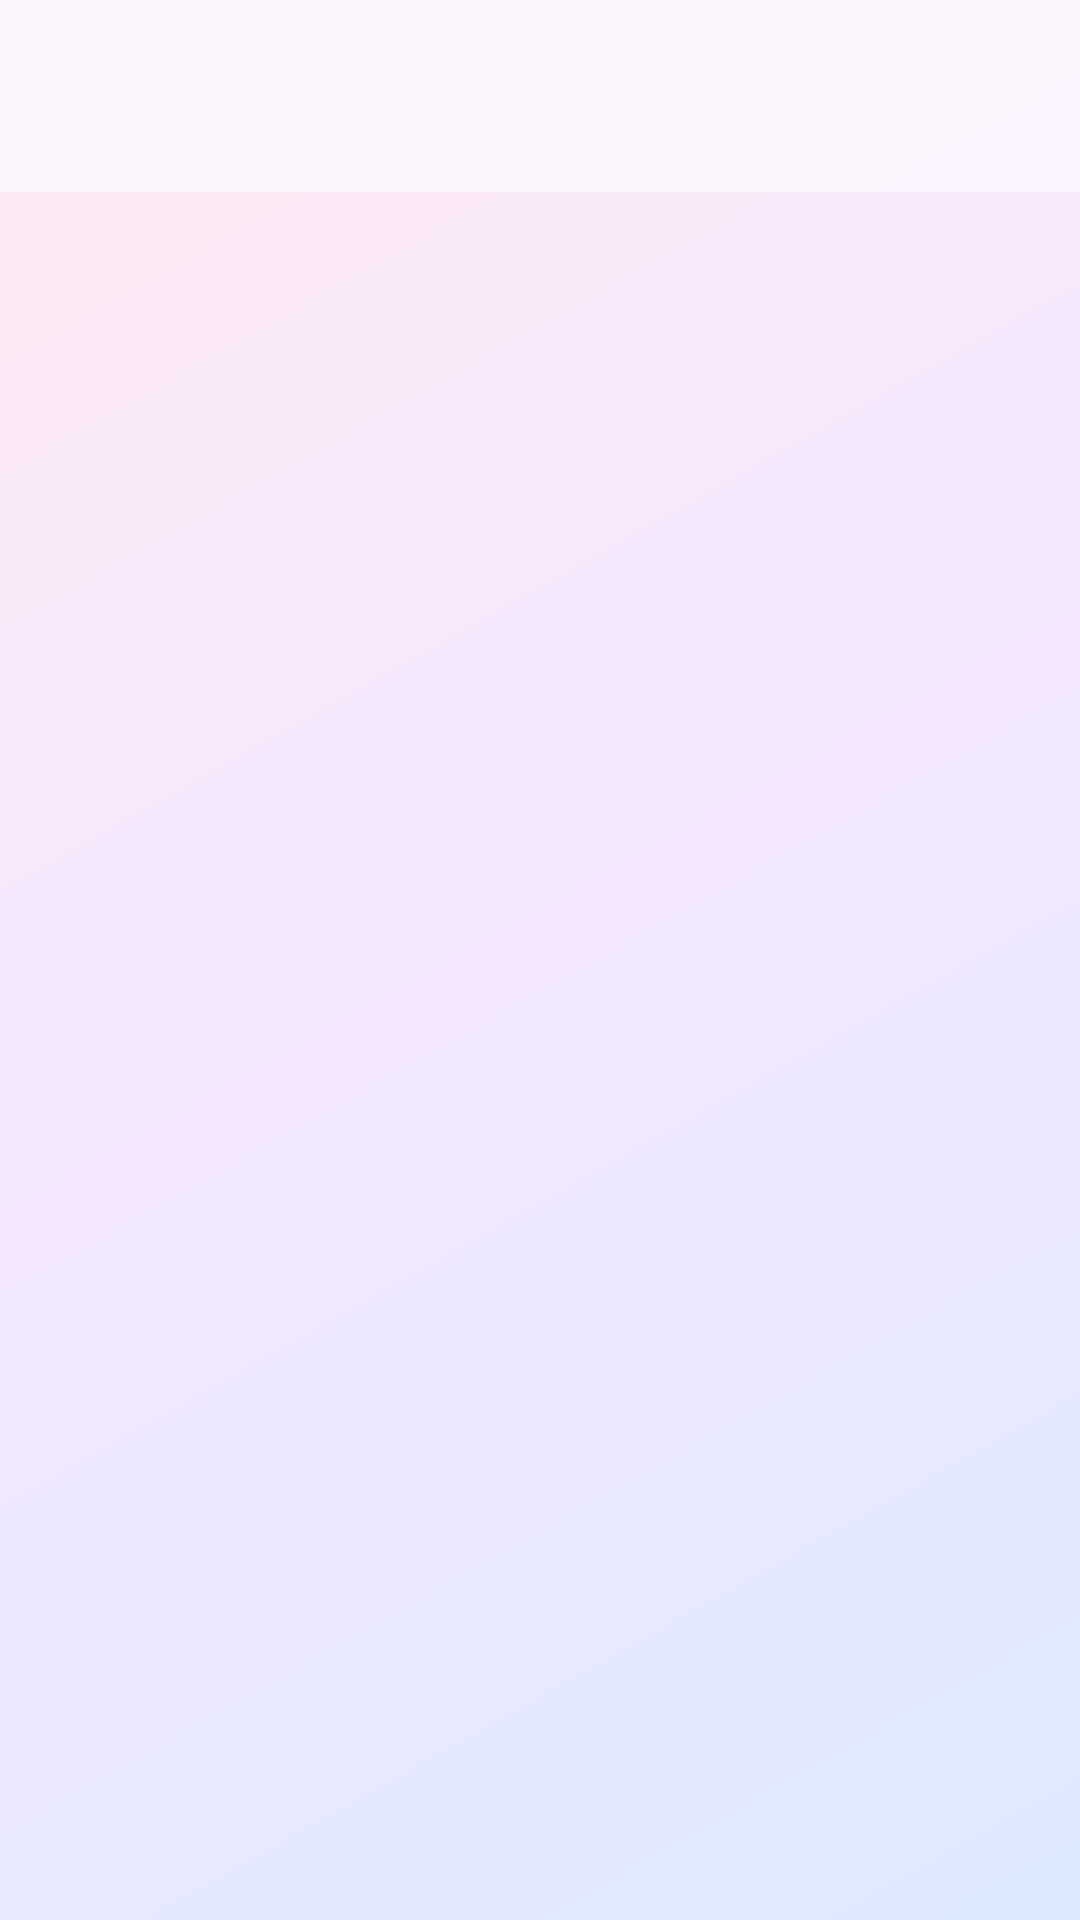

Here is an Android app screen rendered from its layout file. Give the layout XML and the strings, colors and styles it references.
<!-- AndroidManifest.xml: application theme Theme.Timestamp -->
<!-- res/layout/activity_widget_configure.xml -->
<?xml version="1.0" encoding="utf-8"?>
<LinearLayout xmlns:android="http://schemas.android.com/apk/res/android"
    xmlns:app="http://schemas.android.com/apk/res-auto"
    android:layout_width="match_parent"
    android:layout_height="match_parent"
    android:orientation="vertical"
    android:background="@drawable/bg_main_gradient">

    
    <com.google.android.material.appbar.MaterialToolbar
        android:id="@+id/toolbar"
        android:layout_width="match_parent"
        android:layout_height="wrap_content"
        android:minHeight="?attr/actionBarSize"
        android:background="@color/glass_toolbar"
        app:navigationIcon="@drawable/ic_back"
        app:titleTextAppearance="@style/TextAppearance.Material3.TitleLarge" />

    <TextView
        android:id="@+id/tvHint"
        android:layout_width="match_parent"
        android:layout_height="wrap_content"
        android:paddingStart="20dp"
        android:paddingEnd="20dp"
        android:paddingTop="14dp"
        android:textColor="?attr/colorOnSurfaceVariant"
        android:textSize="13sp" />

    
    <androidx.recyclerview.widget.RecyclerView
        android:id="@+id/recyclerBind"
        android:layout_width="match_parent"
        android:layout_height="0dp"
        android:layout_weight="1"
        android:clipToPadding="false"
        android:paddingStart="16dp"
        android:paddingEnd="16dp"
        android:paddingTop="6dp"
        android:paddingBottom="24dp"
        android:scrollbars="vertical" />
</LinearLayout>
<!-- resources referenced by this layout -->
<resources>
  <color name="glass_toolbar">#BFFBF8FF</color>
  <!-- drawable bg_main_gradient (drawable) -->
  <?xml version="1.0" encoding="utf-8"?>
  <shape xmlns:android="http://schemas.android.com/apk/res/android"
      android:shape="rectangle">
      <gradient
          android:type="linear"
          android:angle="135"
          android:startColor="#DCE9FF"
          android:centerColor="#F3E8FF"
          android:endColor="#FFE9F3" />
  </shape>
  <style name="Theme.Timestamp" parent="Theme.Material3.DayNight.NoActionBar">
          <item name="colorPrimary">@color/md_primary</item>
          <item name="colorOnPrimary">@color/md_on_primary</item>
          <item name="colorPrimaryContainer">@color/md_primary_container</item>
          <item name="colorOnPrimaryContainer">@color/md_on_primary_container</item>
          <item name="colorSecondary">@color/md_secondary</item>
          <item name="colorOnSecondary">@color/md_on_secondary</item>
          <item name="colorSecondaryContainer">@color/md_secondary_container</item>
          <item name="colorOnSecondaryContainer">@color/md_on_secondary_container</item>
          <item name="android:colorBackground">@color/md_background</item>
          <item name="colorSurface">@color/md_surface</item>
          <item name="colorOnSurface">@color/md_on_surface</item>
          <item name="colorSurfaceVariant">@color/md_surface_variant</item>
          <item name="colorOnSurfaceVariant">@color/md_on_surface_variant</item>
          <item name="colorOutline">@color/md_outline</item>
          <item name="android:statusBarColor">@android:color/transparent</item>
          <item name="android:windowLightStatusBar">true</item>
          
          <item name="android:windowBackground">@drawable/bg_main_gradient</item>
      </style>
  <color name="md_primary">#1565C0</color>
  <color name="md_on_primary">#FFFFFF</color>
  <color name="md_primary_container">#D7E3FF</color>
  <color name="md_on_primary_container">#001B3F</color>
  <color name="md_secondary">#546E7A</color>
  <color name="md_on_secondary">#FFFFFF</color>
  <color name="md_secondary_container">#D6E4EC</color>
  <color name="md_on_secondary_container">#0E1D25</color>
  <color name="md_background">#FBF8FF</color>
  <color name="md_surface">#FBF8FF</color>
  <color name="md_on_surface">#1A1C1E</color>
  <color name="md_surface_variant">#E1E2EC</color>
  <color name="md_on_surface_variant">#44474F</color>
  <color name="md_outline">#74777F</color>
</resources>
